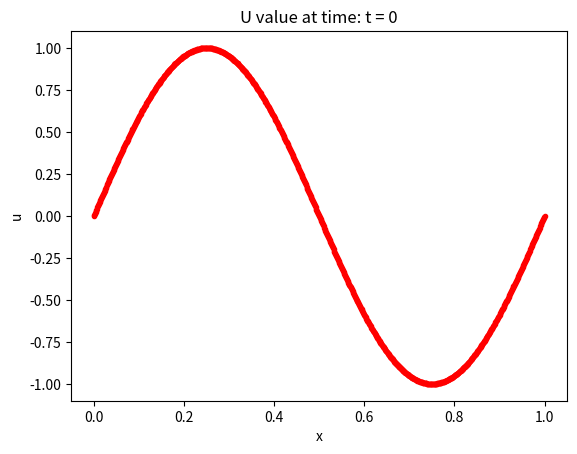
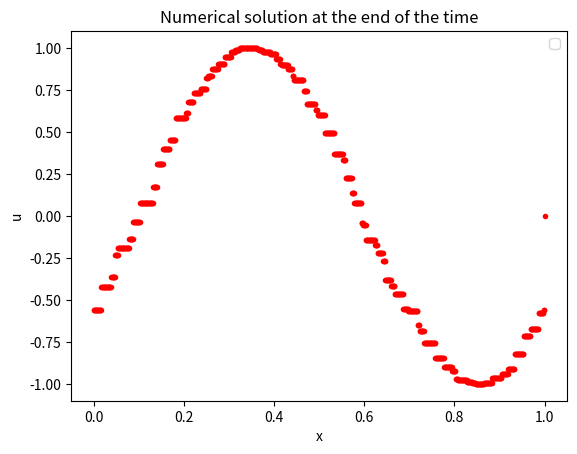

Python code for these plots, in order:
#!/usr/bin/env python3
# -*- coding: utf-8 -*-
"""
Created on Thu Sep 20 14:04:52 2018

[redacted]
"""

# 1D ADVECTION EQUATION with FD #

import numpy as np
import matplotlib.pyplot as plt
import random
from scipy.linalg import solve

#### PART 1: Lax-Wendroff scheme #######################

### Parameteres 
pi = 3.14159265358979323846
a = 1.  #coefficient physique
domain_x = 1  #taille du domaine
Time = 0.1  #temps d'integration  # print("Time final=",Time)

##  PARAMETRES NUMERIQUES
NrX = 1001  #nombre de points de grille
dx = domain_x / (NrX - 1) #pas de grille (espace)

## CFL control
# dt = 1 / 1000 # make dt the parameter to control the CFL, or make CFL to control dt
# CFL = a * dt / dx
CFL = 0.5 # CFL = a * dt / dx
dt = CFL * dx / a   #pas de grille (temps)
NrT = int(Time / dt)  #nombre de pas de temps
# print("Nombre pas de temps= ",NrT, "  ;  ", "dt= ",dt)


xx = np.zeros(NrX)
for i in np.arange(0,NrX):
      xx[i]=i * dx

### Initialisation
ddU = np.zeros(NrX)
U_data = np.zeros(NrX)
U_old = np.zeros(NrX)
U_int = np.zeros(NrX)
U_new = np.zeros(NrX)

# **** please choose between case 1 or case 2 

### ** Case 1:  u_0 = sin(2 * pi * x) *************************
U_data = np.sin(2 * pi * xx)

#### ** Case 2:  u_0 = piecewise function *************************
#for j in np.arange(0,NrX):
#    U_data[j] = 0.
#    if (0.25< xx[j] < 0.75): 
#        U_data[j] = 1.
#        
        
### assign the value to U_old
for i in np.arange(0,NrX):
    U_old[i]= U_data[i]
    U_int[i]= U_data[i]


plt.figure(-1)
plt.plot(xx,U_old, 'r.')
# plt.legend(("Time=0."), 'best')
plt.xlabel('x')
plt.ylabel('u')
plt.title('U value at time: t = 0')

random.seed()

time=0.



####  solve the problem with Lax-Wendroff scheme
'''
# here we calculate the u(x, t) for different t at all x, in each iteration, 
# u only saves the value for all x of a specific time t
for n in np.arange(0,NrT):
    
    time = time + dt    
    if (n % 100 == 0): # display current time
        print ("Time=",time)    
        
    #  Lax-Wendroff scheme
    for j in np.arange(1,NrX-1):
        ddU[j] = (U_old[j+1] - U_old[j-1] + 
                 CFL * (2 * U_old[j] - U_old[j+1] - U_old[j-1])) / 2.
    
    # The following holds becase the function is periodic, with      
    ddU[0] = (U_old[1] - U_old[NrX - 2] + 
       CFL * (2 * U_old[0] - U_old[1] - U_old[NrX - 2])) / 2.      

    # Acutalisation:   LW scehams explicites
    for j in np.arange(0,NrX-1):
        #U_new[j] = U_old[j] - (dt / dx) * ddU[j]
        U_new[j] = U_old[j] - CFL * ddU[j]
        
    U_new[NrX - 1] = U_new[0] 
    # update the u value for the current time 
    U_old = U_new    
        
'''



####  solve the problem with implicit scheme
'''
##  Fill the matrix for the implicit scheme Remplissage de la matrice pour le schema implicite
Nr_MX = NrX

second_membre = np.ones(Nr_MX-1)
res = np.zeros(Nr_MX - 1)
A = np.zeros((Nr_MX - 1, Nr_MX - 1), float)

for j in np.arange(0,Nr_MX - 1):
    A[j,j]=1.
for j in np.arange(0,Nr_MX - 2):
    A[j,j + 1] = CFL / 2.
    A[j + 1, j] = - CFL / 2.
    
A[Nr_MX - 2, 0] = CFL / 2.
A[0, Nr_MX - 2] = - CFL / 2.
    
B = np.linalg.inv(A)

for n in np.arange(0,NrT):    
    time = time + dt   
    U_new[:NrX-1] = solve(A, U_old[:NrX-1])   
    U_old[:NrX-1] = U_new[:NrX-1]  
''' 
        

    
####  solve the problem with centered explicit scheme 
'''
for n in np.arange(0,NrT):
    
    time = time + dt             
    #  centered explicit scheme 
    for j in np.arange(1,NrX-1):
        ddU[j] = (U_old[j+1] - U_old[j-1]) / 2.
    
    # The following holds becase the function is periodic    
    ddU[0] = (U_old[1] - U_old[NrX - 2] ) / 2.      

    # Acutalisation:   centered explicit scheme
    for j in np.arange(0,NrX-1):
        U_new[j] = U_old[j] - CFL * ddU[j]
        
    U_new[NrX - 1] = U_new[0] 
    # update the u value for the current time 
    U_old[:] = U_new[:]  
'''   
    
####  solve the problem with upwind scheme
'''
for n in np.arange(0,NrT):
    
    time = time + dt             
    for j in np.arange(1,NrX-1):
        ddU[j] = U_old[j] - U_old[j-1]
    
    # The following holds becase the function is periodic    
    ddU[0] = U_old[1] - U_old[NrX - 2]       

    # Acutalisation:   upwind scheme
    for j in np.arange(0,NrX-1):
        U_new[j] = U_old[j] - CFL * ddU[j]
        
    U_new[NrX - 1] = U_new[0] 
    # update the u value for the current time 
    U_old[:] = U_new[:] 
'''    
    

####  solve the problem with Monte-Carlo technique
for n in np.arange(0,NrT):
    
    # Acutalisation:   Monte-Carlo technique
    for j in np.arange(1,NrX-1):
        ran_num = random.uniform(0,1) 
        if ran_num >= 0 and ran_num < CFL:
            U_new[j] = U_old[j-1]
        elif CFL <= ran_num and ran_num <= 1:
            U_new[j] = U_old[j]
            
    ran_num = random.uniform(0,1) 
    if ran_num >= 0 and ran_num < CFL:
        U_new[0] = U_old[NrX-2]
    elif CFL <= ran_num and ran_num <= 1:
        U_new[0] = U_old[0]
                    
    # update the u value for the current time 
    U_old[:] = U_new[:] 
    
    
####  solve the problem with Glimm scheme
'''
for n in np.arange(0,NrT):
    
    # Acutalisation:   Glimm scheme
    ran_num = random.uniform(0,1) 
    if ran_num >= 0 and ran_num < CFL:
        U_new[0] = U_old[NrX-2]
        for j in np.arange(1,NrX-1):
            U_new[j] = U_old[j-1]
    elif CFL <= ran_num and ran_num <= 1:
        for j in np.arange(0,NrX-1):
            U_new[j] = U_old[j]
            
                    
    # update the u value for the current time 
    U_old[:] = U_new[:]      

'''    
    
### Plot the numerical result
print ("tFinal=",time)
plt.figure(0)
plt.plot(xx, U_new,  'r.')
plt.legend(("Time=Time"), 'best')
plt.xlabel('x')
plt.ylabel('u')    
plt.title('Numerical solution at the end of the time')
plt.show()    
    
